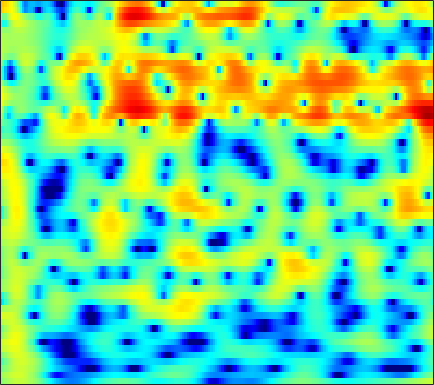

Values plotted in this chart, from the file beside it:
-0.071748, 0.40374, 0.97272, 1.4612, 1.7755, 2.1171, 2.3682, 2.4977, 2.5955, 2.6061, 2.5314, 2.4112, 2.1698, 1.8377, 1.5332, 1.0486, 0.47792, -0.0023774, -0.72194, -1.5222, -2.3984, -3.0945, -4.0593, -5.0495
0.6937, 1.169, 1.732, 2.211, 2.512, 2.832, 3.057, 3.16, 3.204, 3.138, 2.96, 2.749, 2.361, 1.845, 1.37, 0.6129, -0.2968, -1.086, -2.289, -3.69, -5.307, -6.671, -8.687, -10.88
-1.139, -0.4616, 0.3582, 1.071, 1.53, 2.042, 2.436, 2.652, 2.833, 2.893, 2.833, 2.71, 2.444, 2.065, 1.709, 1.143, 0.4811, -0.06997, -0.8725, -1.732, -2.626, -3.307, -4.205, -5.071
-3.101, -1.903, -0.5544, 0.5462, 1.227, 1.962, 2.515, 2.817, 3.081, 3.194, 3.165, 3.053, 2.792, 2.409, 2.045, 1.466, 0.7897, 0.2222, -0.6075, -1.512, -2.478, -3.248, -4.318, -5.434
-0.8282, 0.02617, 1.022, 1.853, 2.366, 2.902, 3.27, 3.438, 3.522, 3.45, 3.226, 2.962, 2.489, 1.883, 1.348, 0.5364, -0.3757, -1.126, -2.201, -3.351, -4.574, -5.546, -6.918, -8.396
1.859, 2.337, 2.902, 3.369, 3.639, 3.883, 3.978, 3.946, 3.755, 3.388, 2.838, 2.303, 1.425, 0.3551, -0.5672, -1.944, -3.458, -4.656, -6.25, -7.765, -9.12, -10.03, -11.15, -12.25
2.356, 2.845, 3.427, 3.9, 4.165, 4.384, 4.432, 4.345, 4.053, 3.545, 2.801, 2.074, 0.8486, -0.7127, -2.15, -4.499, -7.547, -10.53, -16.25, -27.37, -23.05, -18.39, -15.56, -14.44
-0.2116, 0.855, 2.046, 2.966, 3.482, 3.949, 4.179, 4.201, 4.035, 3.654, 3.061, 2.478, 1.524, 0.3695, -0.616, -2.07, -3.62, -4.785, -6.188, -7.211, -7.764, -7.941, -8.017, -8.098
-1.752, -0.3491, 1.078, 2.104, 2.652, 3.131, 3.352, 3.364, 3.196, 2.841, 2.331, 1.864, 1.164, 0.4128, -0.1602, -0.892, -1.555, -1.989, -2.466, -2.824, -3.087, -3.237, -3.402, -3.555
1.615, 2.045, 2.54, 2.903, 3.068, 3.133, 2.999, 2.765, 2.271, 1.569, 0.672, -0.1093, -1.253, -2.398, -3.157, -3.874, -4.109, -4, -3.595, -3.066, -2.547, -2.197, -1.827, -1.571
3.189, 3.25, 3.328, 3.356, 3.316, 3.146, 2.797, 2.401, 1.655, 0.606, -0.8217, -2.214, -4.69, -8.28, -12.51, -24.75, -16.26, -10.98, -7.074, -4.636, -2.955, -2.02, -1.088, -0.4442
1.127, 1.22, 1.472, 1.77, 1.959, 2.1, 2.063, 1.894, 1.457, 0.7694, -0.1694, -1.026, -2.31, -3.644, -4.52, -5.23, -5.196, -4.735, -3.795, -2.747, -1.75, -1.079, -0.3209, 0.2679
-7.276, -5.565, -3.017, -1.019, 0.09739, 1.138, 1.754, 1.969, 1.965, 1.68, 1.155, 0.6444, -0.1646, -1.007, -1.605, -2.271, -2.652, -2.718, -2.493, -1.983, -1.286, -0.731, -0.02049, 0.5953
-5.291, -3.978, -1.831, 0.02327, 1.112, 2.176, 2.827, 3.064, 3.082, 2.772, 2.131, 1.427, 0.1748, -1.478, -3.005, -5.465, -8.06, -9.13, -8.107, -5.724, -3.554, -2.246, -0.8877, 0.0817
0.5069, 0.8749, 1.475, 2.119, 2.572, 3.054, 3.343, 3.417, 3.309, 2.935, 2.266, 1.553, 0.2986, -1.374, -2.933, -5.421, -8.011, -9.109, -8.291, -6.211, -4.333, -3.24, -2.156, -1.44
0.04967, 0.6321, 1.352, 1.985, 2.378, 2.781, 3.029, 3.11, 3.059, 2.822, 2.41, 1.992, 1.296, 0.4687, -0.1868, -1.051, -1.818, -2.261, -2.653, -2.849, -2.939, -2.98, -3.042, -3.149
-1.506, -0.4902, 0.6426, 1.527, 2.04, 2.547, 2.878, 3.011, 3.042, 2.941, 2.727, 2.489, 2.097, 1.638, 1.241, 0.66, 0.02028, -0.4933, -1.252, -2.122, -3.105, -3.908, -5.053, -6.096
-1.691, -0.5276, 0.7197, 1.645, 2.154, 2.615, 2.844, 2.887, 2.818, 2.654, 2.433, 2.264, 2.046, 1.834, 1.65, 1.34, 0.898, 0.4505, -0.3737, -1.516, -3.104, -4.749, -7.854, -13.01
-0.9063, 0.1131, 1.19, 1.915, 2.241, 2.37, 2.146, 1.769, 1.048, 0.1748, -0.5962, -0.8908, -0.8143, -0.3281, 0.1471, 0.6958, 1.026, 1.079, 0.8956, 0.3969, -0.4245, -1.219, -2.447, -3.629
-1.107, -0.02323, 1.004, 1.608, 1.767, 1.553, 0.8195, -0.1432, -2.192, -5.563, -11.84, -21.7, -11.54, -5.742, -3.307, -1.201, 0.1014, 0.7228, 1.205, 1.38, 1.347, 1.244, 1.047, 0.8523
-0.7779, 0.1145, 0.9793, 1.495, 1.635, 1.5, 1.001, 0.3805, -0.7288, -2.044, -3.226, -3.704, -3.545, -2.701, -1.942, -1.04, -0.3587, 0.009991, 0.3227, 0.4925, 0.5733, 0.5853, 0.5772, 0.5651
0.6721, 1.234, 1.833, 2.225, 2.384, 2.428, 2.271, 2.04, 1.642, 1.162, 0.6853, 0.3689, 0.01424, -0.2748, -0.4574, -0.7152, -0.999, -1.237, -1.566, -1.867, -2.104, -2.211, -2.238, -2.152
1.877, 2.301, 2.777, 3.13, 3.314, 3.439, 3.417, 3.314, 3.045, 2.646, 2.133, 1.679, 0.99, 0.1744, -0.5363, -1.594, -2.81, -3.818, -5.251, -6.645, -7.699, -8.011, -7.737, -7.006
1.999, 2.439, 2.983, 3.454, 3.737, 3.979, 4.069, 4.02, 3.783, 3.366, 2.744, 2.141, 1.152, -0.05287, -1.114, -2.778, -4.795, -6.613, -9.705, -14.22, -22.96, -30.76, -17.51, -12.69
0.3553, 1.044, 2.012, 2.935, 3.517, 4.095, 4.427, 4.49, 4.346, 3.934, 3.223, 2.511, 1.3, -0.1569, -1.401, -3.257, -5.279, -6.856, -8.978, -10.84, -12.1, -12.29, -11.62, -10.37
-5.519, -3.066, -0.2321, 1.911, 3.093, 4.242, 4.908, 5.134, 5.091, 4.646, 3.84, 2.992, 1.529, -0.3078, -1.962, -4.459, -7.18, -9.222, -11.22, -11.91, -11.41, -10.66, -9.576, -8.429
-5.787, -3.195, -0.2258, 1.988, 3.238, 4.416, 5.106, 5.336, 5.254, 4.759, 3.859, 2.909, 1.268, -0.898, -2.887, -6.186, -10.6, -15.29, -25.46, -20.63, -15.24, -12.98, -10.91, -9.314
-0.3519, 0.5534, 1.822, 2.982, 3.734, 4.459, 4.873, 4.952, 4.757, 4.216, 3.303, 2.376, 0.827, -1.088, -2.767, -5.234, -7.83, -9.732, -11.78, -13.08, -13.59, -13.62, -13.21, -12.59
0.3878, 1.38, 2.564, 3.529, 4.102, 4.627, 4.871, 4.855, 4.578, 3.994, 3.095, 2.21, 0.7769, -0.9529, -2.425, -4.63, -7.113, -9.101, -11.98, -15.01, -18, -19.7, -20.58, -20.22
-0.07519, 1.301, 2.725, 3.777, 4.323, 4.779, 4.934, 4.861, 4.514, 3.888, 2.999, 2.168, 0.8137, -0.8002, -2.188, -4.346, -6.866, -9.05, -12.54, -17.04, -23.34, -29.12, -28.65, -26.37
0.9298, 2.098, 3.29, 4.112, 4.504, 4.76, 4.725, 4.528, 4.044, 3.335, 2.422, 1.622, 0.3877, -0.9995, -2.158, -3.853, -5.723, -7.238, -9.452, -11.72, -13.93, -15.3, -16.83, -17.81
3.245, 3.821, 4.392, 4.706, 4.783, 4.66, 4.286, 3.848, 3.078, 2.11, 1.002, 0.1032, -1.103, -2.296, -3.148, -4.219, -5.272, -6.084, -7.173, -8.309, -9.459, -10.33, -11.41, -12.44
5.324, 5.473, 5.522, 5.378, 5.133, 4.591, 3.804, 3.029, 1.756, 0.1964, -1.612, -3.083, -4.902, -6.226, -6.688, -6.719, -6.492, -6.345, -6.312, -6.521, -6.958, -7.48, -8.356, -9.586
6.305, 6.207, 5.945, 5.519, 5.062, 4.259, 3.192, 2.187, 0.5095, -1.652, -4.555, -7.527, -13.69, -28.65, -18.01, -11.4, -8.262, -6.831, -5.668, -5.066, -4.883, -4.971, -5.394, -6.136
5.669, 5.457, 5.071, 4.545, 4.049, 3.242, 2.242, 1.359, -0.01555, -1.651, -3.484, -4.952, -6.747, -7.782, -7.763, -6.911, -5.739, -4.928, -4.025, -3.364, -2.947, -2.762, -2.701, -2.79
3.855, 3.628, 3.254, 2.772, 2.347, 1.67, 0.8885, 0.2384, -0.6779, -1.622, -2.506, -3.078, -3.678, -3.979, -3.999, -3.783, -3.368, -2.971, -2.401, -1.853, -1.363, -1.058, -0.7095, -0.4499
1.277, 1.183, 0.9795, 0.6659, 0.3232, -0.2492, -0.9517, -1.53, -2.331, -3.046, -3.661, -3.972, -4.178, -4.129, -3.936, -3.508, -2.933, -2.438, -1.745, -1.043, -0.3654, 0.104, 0.6789, 1.175
-2.128, -1.665, -1.366, -1.423, -1.701, -2.333, -3.254, -4.107, -5.392, -6.692, -7.689, -8.068, -7.878, -7.182, -6.469, -5.394, -4.255, -3.403, -2.271, -1.167, -0.1342, 0.5945, 1.448, 2.194
-3.838, -2.944, -2.445, -2.543, -2.867, -3.717, -5.011, -6.406, -9, -13.03, -19.39, -22.1, -16.41, -12.52, -10.65, -8.823, -7.148, -5.806, -3.96, -2.175, -0.5515, 0.5166, 1.728, 2.704
-0.4636, -0.9803, -1.744, -2.476, -2.89, -3.496, -4.273, -5.089, -6.697, -8.81, -10.93, -11.93, -11.95, -12.01, -12.51, -14.06, -13.79, -10.89, -6.555, -3.104, -0.5576, 0.8915, 2.348, 3.344
2.521, 0.083, -3.925, -7.106, -6.588, -4.075, -2.385, -1.722, -1.444, -1.746, -2.24, -2.852, -3.815, -5.177, -6.51, -8.442, -8.688, -6.738, -3.42, -0.5999, 1.526, 2.724, 3.852, 4.452
3.725, 1.384, -2.1, -4.618, -4.409, -2.584, -0.9808, -0.1753, 0.4588, 0.6896, 0.5649, 0.3656, -0.1098, -0.6297, -1.007, -1.345, -1.381, -1.175, -0.6362, 0.1281, 0.8805, 1.39, 1.962, 2.276
4.743, 3.624, 2.29, 1.312, 0.8341, 0.5494, 0.5107, 0.5431, 0.5638, 0.5293, 0.3375, 0.1447, -0.226, -0.6917, -1.105, -1.697, -2.309, -2.768, -3.297, -3.67, -3.699, -3.44, -2.802, -1.983
5.062, 4.25, 3.258, 2.411, 1.913, 1.4, 1.065, 0.8924, 0.7079, 0.5116, 0.3081, 0.0579, -0.3522, -0.9452, -1.526, -2.534, -3.872, -5.167, -7.437, -10.57, -13.5, -12.79, -9.155, -5.877
4.296, 3.371, 2.203, 1.208, 0.636, 0.1598, -0.03507, -0.03948, 0.06709, 0.1731, 0.2182, 0.149, -0.1056, -0.5806, -1.083, -2.026, -3.309, -4.534, -6.626, -9.168, -11.07, -10.49, -7.72, -4.833
1.88, 0.3382, -1.831, -3.833, -4.904, -5.226, -4.447, -3.533, -2.292, -1.245, -0.5578, -0.2124, -0.07347, -0.2286, -0.5257, -1.094, -1.81, -2.368, -3.043, -3.493, -3.472, -3.091, -2.178, -0.9875
-0.9801, -3.381, -7.439, -13.49, -22.22, -20.64, -11.57, -8.076, -4.868, -2.693, -1.25, -0.5816, -0.1384, -0.1832, -0.5174, -1.245, -2.189, -2.9, -3.525, -3.495, -2.846, -2.091, -0.8738, 0.3736
-1.163, -3.655, -7.763, -12.28, -14.54, -13.2, -9.429, -6.668, -3.65, -1.39, 0.1098, 0.768, 1.115, 0.8245, 0.1759, -1.411, -4.016, -6.969, -12.43, -11.67, -6.512, -3.828, -1.364, 0.3372
1.022, -0.7939, -3.881, -7.509, -9.284, -7.777, -4.552, -2.449, -0.2674, 1.352, 2.431, 2.897, 3.064, 2.713, 2.123, 0.831, -1.028, -2.665, -4.522, -4.645, -3.28, -2.119, -0.9641, -0.3546
2.122, 1.466, 0.5667, -0.1386, -0.4179, -0.3424, 0.1517, 0.6688, 1.391, 2.017, 2.474, 2.679, 2.721, 2.5, 2.182, 1.593, 0.8839, 0.3239, -0.3433, -0.826, -1.185, -1.474, -2.037, -3.05
2.101, 1.857, 1.546, 1.306, 1.196, 1.157, 1.23, 1.34, 1.527, 1.682, 1.775, 1.782, 1.706, 1.526, 1.309, 0.9415, 0.5031, 0.1387, -0.3756, -0.9274, -1.51, -2.006, -2.785, -3.744
1.993, 1.84, 1.665, 1.531, 1.469, 1.425, 1.42, 1.43, 1.442, 1.441, 1.394, 1.319, 1.167, 0.9544, 0.7547, 0.4342, 0.05984, -0.2428, -0.6805, -1.157, -1.667, -2.063, -2.608, -3.142
1.834, 1.637, 1.46, 1.385, 1.383, 1.427, 1.488, 1.522, 1.526, 1.489, 1.397, 1.294, 1.098, 0.841, 0.6252, 0.3011, -0.05768, -0.3451, -0.7471, -1.16, -1.597, -1.926, -2.357, -2.763
1.143, 0.7121, 0.5184, 0.7198, 1.01, 1.434, 1.782, 1.959, 2.075, 2.045, 1.904, 1.74, 1.461, 1.127, 0.8501, 0.4657, 0.07994, -0.215, -0.6027, -0.994, -1.391, -1.71, -2.163, -2.648
-2.206, -4.559, -3.893, -1.084, 0.6199, 2.15, 3.012, 3.332, 3.44, 3.269, 2.909, 2.558, 2.042, 1.504, 1.076, 0.5202, 0.0181, -0.2906, -0.6079, -0.8571, -1.091, -1.331, -1.799, -2.478
1.477, -0.6264, -0.2844, 1.961, 3.333, 4.4, 4.733, 4.577, 3.929, 2.972, 1.903, 1.146, 0.2719, -0.5459, -1.219, -2.29, -3.425, -3.981, -3.962, -3.267, -2.594, -2.318, -2.421, -3.12
6.947, 6.357, 5.819, 5.474, 5.204, 4.624, 3.61, 2.448, 0.1939, -3.046, -7.181, -9.508, -8.989, -7.772, -7.759, -9.479, -14.33, -24.88, -17.6, -10.33, -7.304, -6.249, -5.878, -6.466
7.103, 6.822, 6.364, 5.774, 5.204, 4.216, 2.842, 1.478, -0.9182, -4.15, -8.055, -10.13, -9.633, -8.108, -7.579, -7.679, -8.29, -8.623, -8.426, -7.671, -7.012, -6.868, -7.274, -8.421
